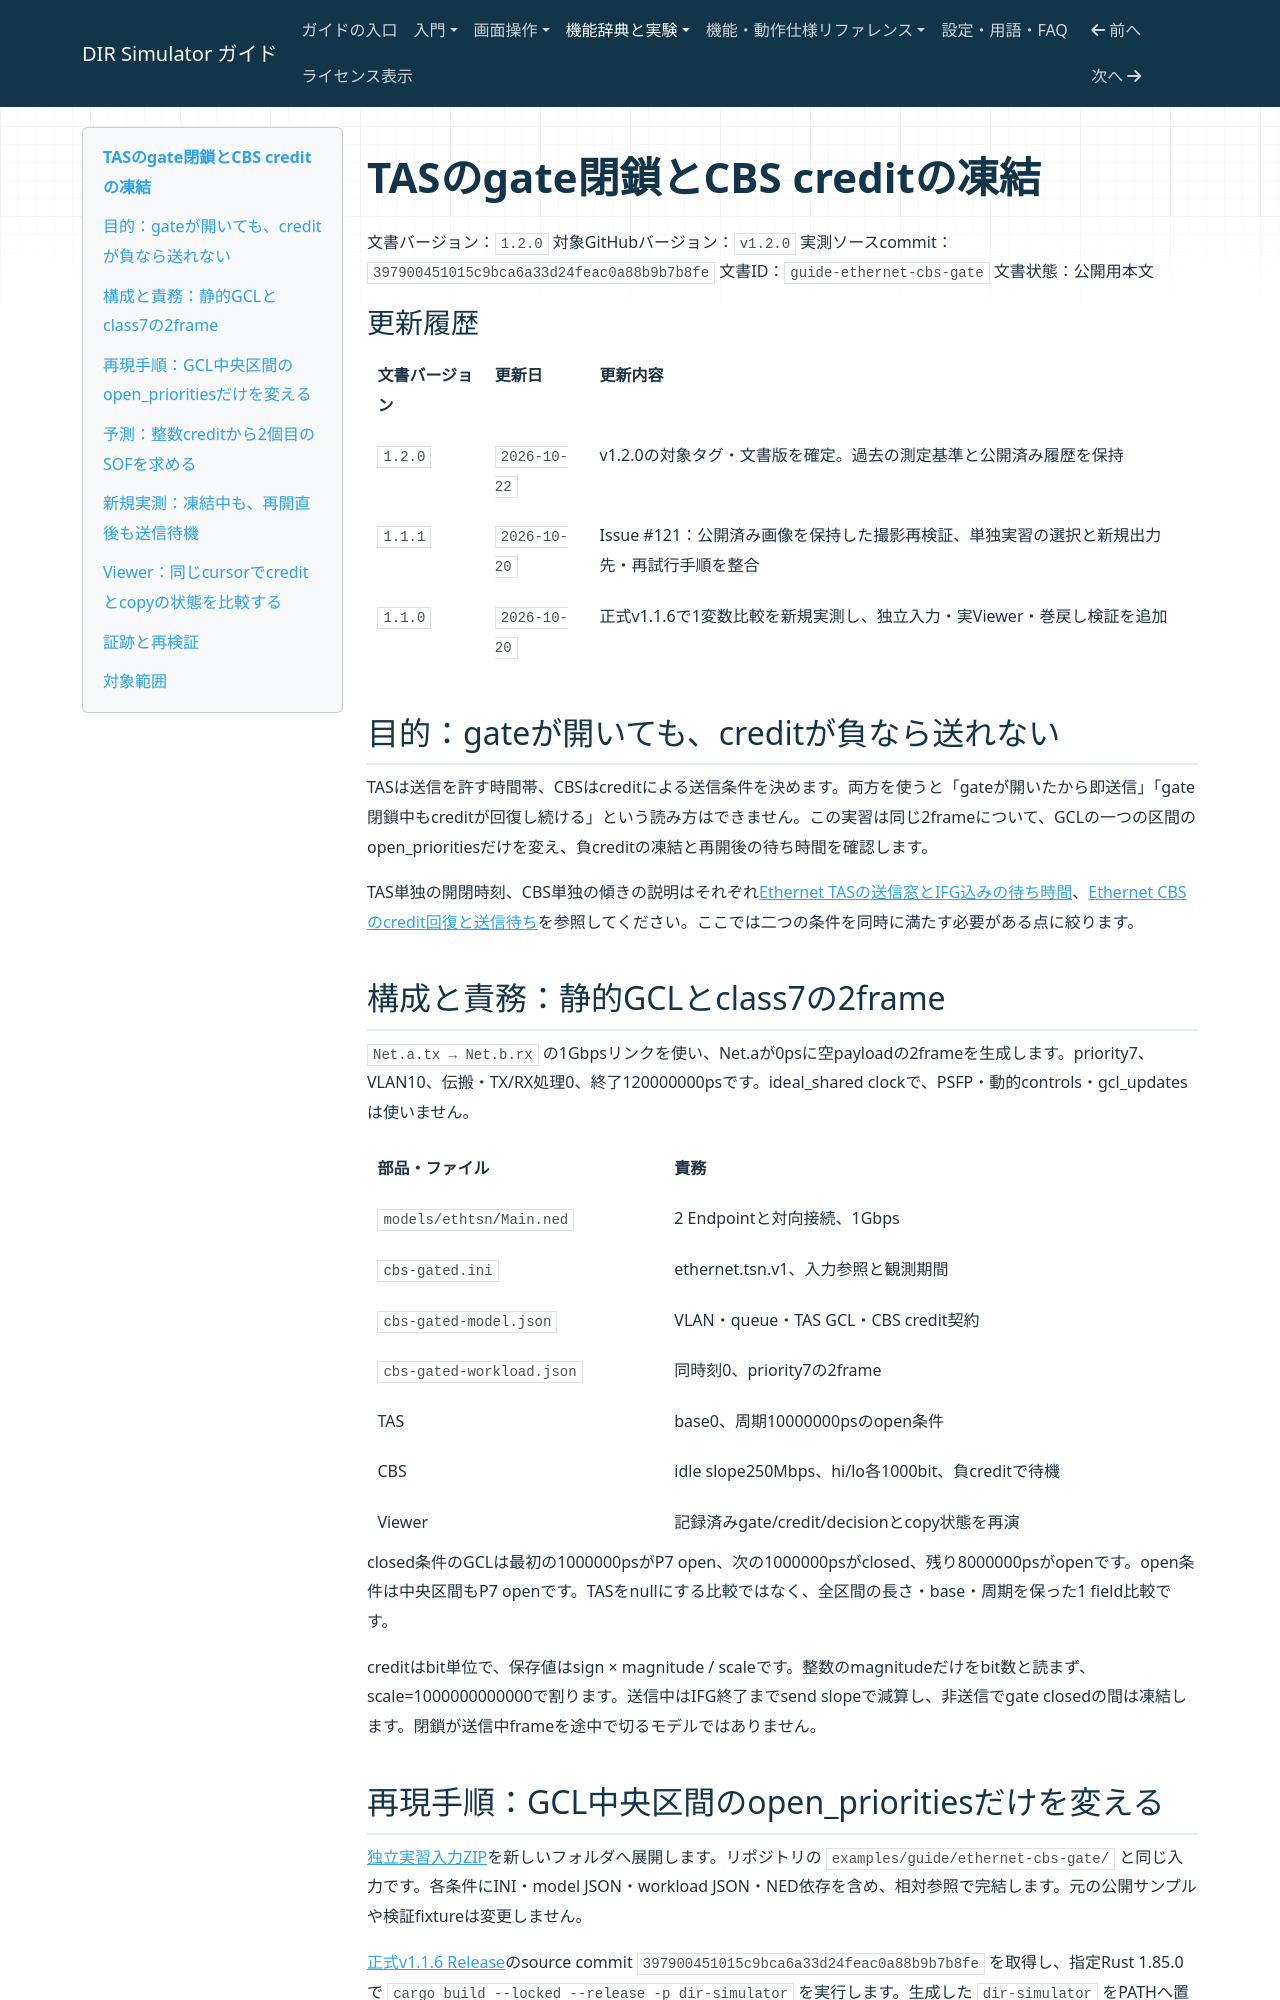

repository: hideki-ozu/DIR-Simulator · page: TASのgate閉鎖とCBS creditの凍結.html · generator: mkdocs

# TASのgate閉鎖とCBS creditの凍結

文書バージョン：`1.2.0`
対象GitHubバージョン：`v1.2.0`
実測ソースcommit：`397900451015c9bca6a33d24feac0a88b9b7b8fe`
文書ID：`guide-ethernet-cbs-gate`
文書状態：公開用本文

### 更新履歴

| 文書バージョン | 更新日 | 更新内容 |
| --- | --- | --- |
| `1.2.0` | `2026-10-22` | v1.2.0の対象タグ・文書版を確定。過去の測定基準と公開済み履歴を保持 |
| `1.1.1` | `2026-10-20` | Issue #121：公開済み画像を保持した撮影再検証、単独実習の選択と新規出力先・再試行手順を整合 |
| `1.1.0` | `2026-10-20` | 正式v1.1.6で1変数比較を新規実測し、独立入力・実Viewer・巻戻し検証を追加 |

## 目的：gateが開いても、creditが負なら送れない

TASは送信を許す時間帯、CBSはcreditによる送信条件を決めます。両方を使うと「gateが開いたから即送信」「gate閉鎖中もcreditが回復し続ける」という読み方はできません。この実習は同じ2frameについて、GCLの一つの区間のopen_prioritiesだけを変え、負creditの凍結と再開後の待ち時間を確認します。

TAS単独の開閉時刻、CBS単独の傾きの説明はそれぞれ[Ethernet TASの送信窓とIFG込みの待ち時間](Ethernet TASの送信窓とIFG込みの待ち時間.md)、[Ethernet CBSのcredit回復と送信待ち](Ethernet CBSのcredit回復と送信待ち.md)を参照してください。ここでは二つの条件を同時に満たす必要がある点に絞ります。

## 構成と責務：静的GCLとclass7の2frame

`Net.a.tx → Net.b.rx` の1Gbpsリンクを使い、Net.aが0psに空payloadの2frameを生成します。priority7、VLAN10、伝搬・TX/RX処理0、終了120000000psです。ideal_shared clockで、PSFP・動的controls・gcl_updatesは使いません。

| 部品・ファイル | 責務 |
| --- | --- |
| `models/ethtsn/Main.ned` | 2 Endpointと対向接続、1Gbps |
| `cbs-gated.ini` | ethernet.tsn.v1、入力参照と観測期間 |
| `cbs-gated-model.json` | VLAN・queue・TAS GCL・CBS credit契約 |
| `cbs-gated-workload.json` | 同時刻0、priority7の2frame |
| TAS | base0、周期10000000psのopen条件 |
| CBS | idle slope250Mbps、hi/lo各1000bit、負creditで待機 |
| Viewer | 記録済みgate/credit/decisionとcopy状態を再演 |

closed条件のGCLは最初の1000000psがP7 open、次の1000000psがclosed、残り8000000psがopenです。open条件は中央区間もP7 openです。TASをnullにする比較ではなく、全区間の長さ・base・周期を保った1 field比較です。

creditはbit単位で、保存値はsign × magnitude / scaleです。整数のmagnitudeだけをbit数と読まず、scale=1000000000000で割ります。送信中はIFG終了までsend slopeで減算し、非送信でgate closedの間は凍結します。閉鎖が送信中frameを途中で切るモデルではありません。
